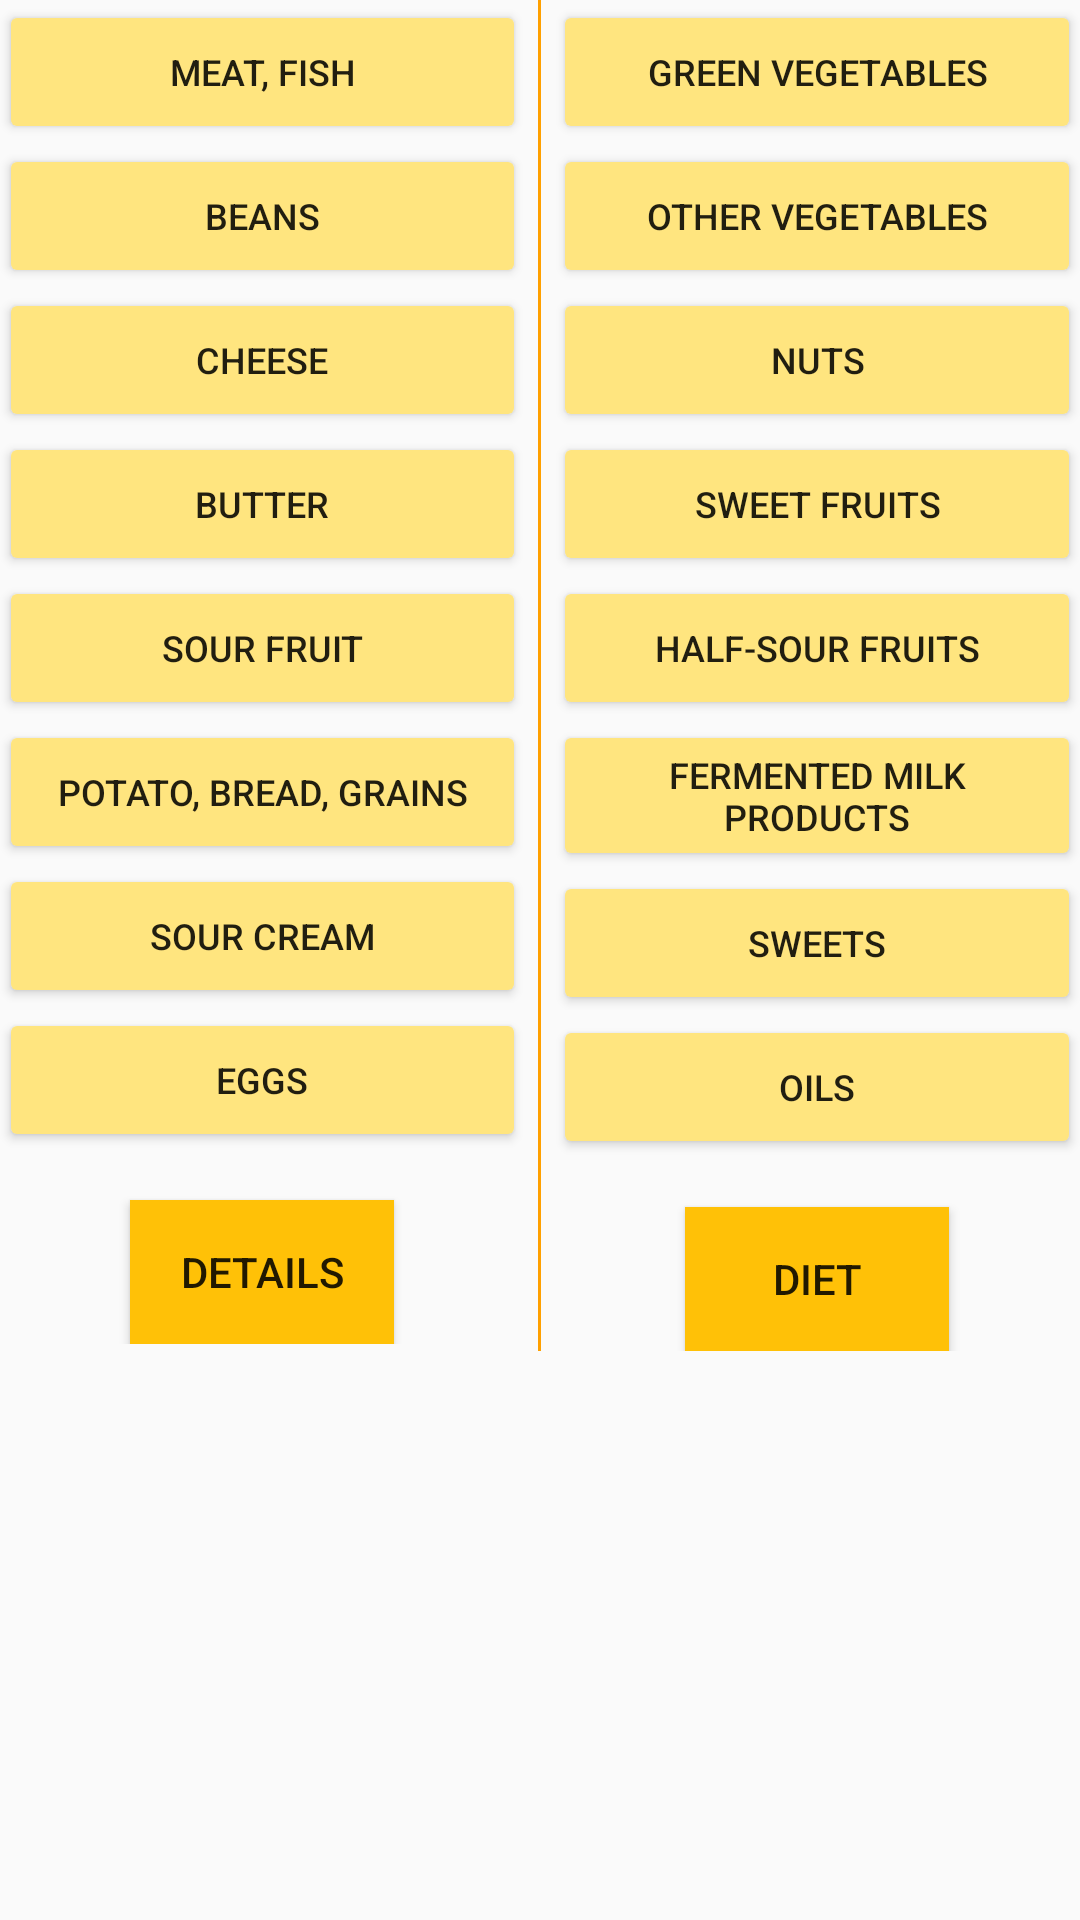

Reconstruct the res/layout file that produces this screen, plus the resources it refers to.
<!-- AndroidManifest.xml: application theme AppTheme -->
<!-- res/layout/activity_main.xml -->
<?xml version="1.0" encoding="utf-8"?>
<LinearLayout xmlns:android="http://schemas.android.com/apk/res/android"
    xmlns:tools="http://schemas.android.com/tools"
    android:layout_width="match_parent"
    android:layout_height="match_parent"
    tools:context="com.example.android.foodcombining.MainActivity"
    android:paddingBottom="@dimen/activity_vertical_margin"
    android:paddingLeft="@dimen/activity_horizontal_margin"
    android:paddingRight="@dimen/activity_horizontal_margin"
    android:paddingTop="@dimen/activity_vertical_margin">

    <ScrollView
        android:layout_width="match_parent"
        android:layout_height="match_parent">

<LinearLayout
    android:layout_width="match_parent"
    android:layout_height="match_parent"
    android:orientation="horizontal">

    <LinearLayout
        android:layout_width="0dp"
        android:layout_weight = "1"
        android:layout_marginRight="4dp"
        android:layout_height="wrap_content"
        android:orientation="vertical"
        >
        <Button
            android:onClick="meat"
            android:id="@+id/meat"
            android:layout_width="match_parent"
            android:layout_height="wrap_content"
            android:text = "meat, fish"
            android:textSize="12sp" />
        <Button
            android:onClick="beans"
            android:id="@+id/beans"
            android:layout_width="match_parent"
            android:layout_height="wrap_content"
            android:text = "beans"
            android:textSize="12sp"/>
        <Button
            android:onClick="cheese"
            android:id="@+id/cheese"
            android:layout_width="match_parent"
            android:layout_height="wrap_content"
            android:text = "cheese"
            android:textSize="12sp"/>
        <Button
            android:onClick="butter"
            android:id="@+id/butter"
            android:layout_width="match_parent"
            android:layout_height="wrap_content"
            android:text = "butter"
            android:textSize="12sp"/>
        <Button
            android:onClick="sourFruits"
            android:id="@+id/sour_fruits"
            android:layout_width="match_parent"
            android:layout_height="wrap_content"
            android:text = "sour fruit"
            android:textSize="12sp"/>
        <Button
            android:onClick="bread"
            android:id="@+id/bread"
            android:layout_width="match_parent"
            android:layout_height="wrap_content"
            android:text = "potato, bread, grains"
            android:textSize="12sp"/>
        <Button
            android:onClick="sourCream"
            android:id="@+id/sour_cream"
            android:layout_width="match_parent"
            android:layout_height="wrap_content"
            android:text = "sour cream"
            android:textSize="12sp"/>
        <Button
            android:id="@+id/eggs"
            android:onClick="eggs"
            android:layout_width="match_parent"
            android:layout_height="wrap_content"
            android:text = "eggs"
            android:textSize="12sp"/>
        <Button
            android:layout_width="wrap_content"
            android:layout_height="wrap_content"
            android:text="details"
            android:onClick="info"
            android:background="#FFC107"
            android:layout_gravity="center_horizontal"
            android:layout_alignParentBottom="true"
            android:layout_alignParentLeft="true"
            android:layout_marginTop="16dp"
            />


    </LinearLayout>
    <View
        android:layout_width="1dp"
        android:layout_height="match_parent"
        android:background="#FFA000">

    </View>
    <LinearLayout
        android:layout_width="0dp"
        android:layout_weight = "1"
        android:layout_marginLeft="4dp"
        android:layout_height="wrap_content"
        android:orientation="vertical"
        >
        <Button
            android:id="@+id/greenvegs"
            android:onClick="greenVegs"
            android:layout_width="match_parent"
            android:layout_height="wrap_content"
            android:text = "green vegetables"
            android:textSize="12sp"/>
        <Button
            android:id="@+id/othervegs"
            android:onClick="otherVegs"
            android:layout_width="match_parent"
            android:layout_height="wrap_content"
            android:text = "other vegetables"
            android:textSize="12sp"/>
        <Button
            android:id="@+id/nuts"
            android:onClick="nuts"
            android:layout_width="match_parent"
            android:layout_height="wrap_content"
            android:text = "nuts"
            android:textSize="12sp"/>
        <Button
            android:id="@+id/sweet_fruits"
            android:onClick="sweetFruits"
            android:layout_width="match_parent"
            android:layout_height="wrap_content"
            android:text = "sweet fruits"
            android:textSize="12sp"/>
        <Button
            android:id="@+id/semi_sour_ruits"
            android:onClick="semiSweetFruits"
            android:layout_width="match_parent"
            android:layout_height="wrap_content"
            android:text = "half-sour fruits"
            android:textSize="12sp"/>
        <Button
            android:id="@+id/fermented"
            android:onClick="fermented"
            android:layout_width="match_parent"
            android:layout_height="wrap_content"
            android:text = "fermented milk products"
            android:textSize="12sp"/>
        <Button
            android:id="@+id/sweets"
            android:onClick="sweets"
            android:layout_width="match_parent"
            android:layout_height="wrap_content"
            android:text = "sweets"
            android:textSize="12sp"/>
        <Button
            android:id="@+id/oils"
            android:onClick="oils"
            android:layout_width="match_parent"
            android:layout_height="wrap_content"
            android:text = "oils"
            android:textSize="12sp"/>
        <Button
            android:layout_width="wrap_content"
            android:layout_height="wrap_content"
            android:text="diet"
            android:onClick="about"
            android:background="#FFC107"
            android:layout_gravity="center_horizontal"
            android:layout_marginTop="16dp"/>

    </LinearLayout>

</LinearLayout>


    </ScrollView>
</LinearLayout>
<!-- resources referenced by this layout -->
<resources>
  <style name="AppTheme" parent="Theme.AppCompat.Light">
          
          <item name="colorPrimary">#FFC107</item>
          <item name="colorPrimaryDark">#FFA000</item>
          <item name="colorAccent">#FF6F00</item>
          <item name="colorButtonNormal">#FFE57F</item>
      </style>
</resources>
